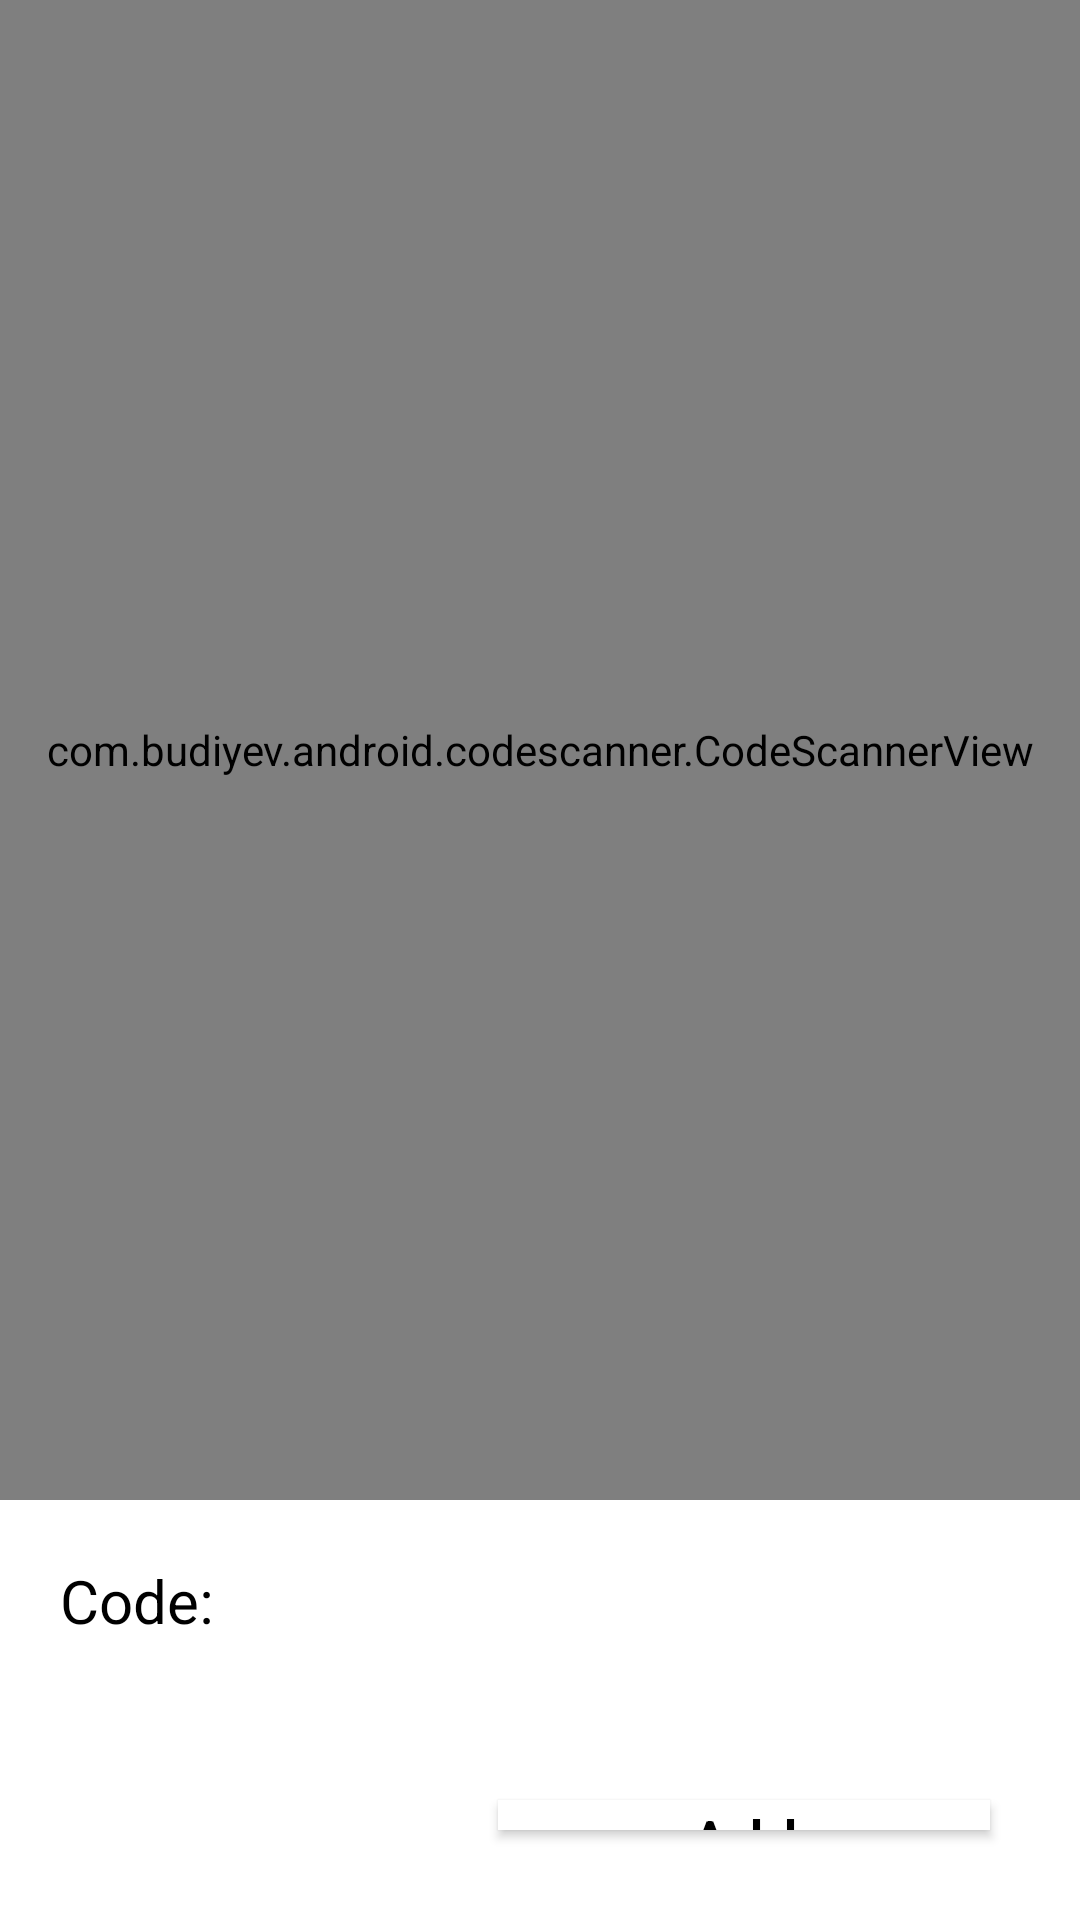

Write the Android layout XML for this screen, with the resource values it uses.
<!-- AndroidManifest.xml: application theme Theme.BikeHelper_MobileApp_Project -->
<!-- res/layout/activity_qrscanner.xml -->
<?xml version="1.0" encoding="utf-8"?>
<RelativeLayout xmlns:android="http://schemas.android.com/apk/res/android"
    xmlns:app="http://schemas.android.com/apk/res-auto"
    xmlns:tools="http://schemas.android.com/tools"
    android:layout_width="match_parent"
    android:layout_height="match_parent"
    tools:context=".QRScanner">

    <com.budiyev.android.codescanner.CodeScannerView
        android:id="@+id/QRScannerView"
        android:layout_width="match_parent"
        android:layout_height="500dp"
        app:autoFocusButtonColor="@android:color/white"
        app:autoFocusButtonVisible="true"
        app:flashButtonColor="@android:color/white"
        app:flashButtonVisible="true"
        app:maskColor="#74000000"></com.budiyev.android.codescanner.CodeScannerView>

    <TextView
        android:id="@+id/tv_textView"
        android:layout_width="wrap_content"
        android:layout_height="wrap_content"
        android:layout_below="@id/QRScannerView"
        android:layout_marginTop="20dp"
        android:layout_marginEnd="20dp"
        android:layout_marginBottom="20dp"
        android:layout_toRightOf="@id/textView2"
        android:textColor="@android:color/black"
        android:textSize="20sp" />

    <TextView
        android:id="@+id/textView2"
        android:layout_width="wrap_content"
        android:layout_height="wrap_content"
        android:layout_below="@id/QRScannerView"
        android:layout_marginLeft="20dp"
        android:layout_marginTop="20dp"
        android:text="Code: "
        android:textColor="@android:color/black"
        android:textSize="20sp" />

    <androidx.appcompat.widget.AppCompatButton
        android:id="@+id/bikeQRScanner"
        android:layout_width="164dp"
        android:layout_height="85dp"
        android:layout_below="@id/QRScannerView"
        android:layout_alignParentEnd="true"
        android:layout_alignParentBottom="true"
        android:layout_marginTop="100dp"
        android:layout_marginEnd="30dp"
        android:layout_marginBottom="30dp"
        android:background="@color/white"
        android:drawableRight="@mipmap/ic_arrow"
        android:insetTop="0dp"
        android:insetBottom="0dp"
        android:onClick="addToDb"
        android:text="Add"
        android:textAllCaps="false"
        android:textColor="@color/black"
        android:textSize="20sp"
        app:layout_constraintEnd_toEndOf="parent"
        app:layout_constraintHorizontal_bias="0.492"
        app:layout_constraintStart_toStartOf="parent"
        tools:ignore="HardcodedText" />




</RelativeLayout>
<!-- resources referenced by this layout -->
<resources>
  <color name="black">#FF000000</color>
  <color name="white">#FFFFFFFF</color>
  <style name="Theme.BikeHelper_MobileApp_Project" parent="Theme.MaterialComponents.DayNight.DarkActionBar">
          
          <item name="colorPrimary">@color/grey</item>
          <item name="colorPrimaryVariant">@color/darkgrey</item>
          <item name="colorOnPrimary">@color/white</item>
          
          <item name="colorSecondary">@color/teal_200</item>
          <item name="colorSecondaryVariant">@color/teal_700</item>
          <item name="colorOnSecondary">@color/black</item>
          
          <item name="android:statusBarColor" tools:targetApi="l">?attr/colorOnPrimary</item>
          
      </style>
  <color name="grey">#4E4C4C</color>
  <color name="darkgrey">#393838</color>
  <color name="teal_200">#FF03DAC5</color>
  <color name="teal_700">#FF018786</color>
</resources>
